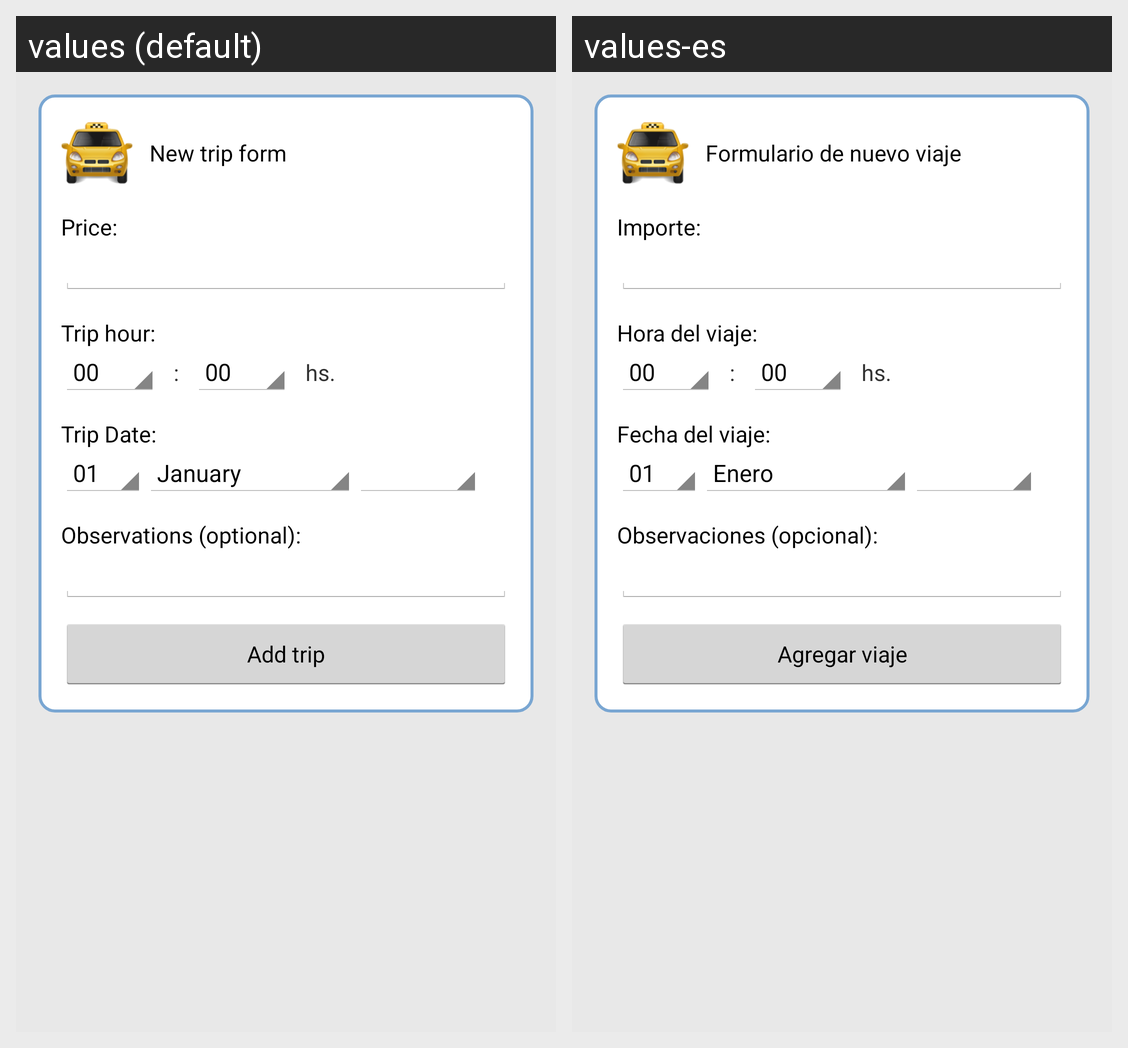

The same Android screen rendered under two of its app's locales, left to right. List the strings drawn on it with the default value and each locale's translation.
Android screen res/layout/agregar.xml rendered under 2 locales, left to right: values (default), values-es. Device: Nexus 5 (rendered at 1080×1920; each locale shown at half size, 540×960, under a caption strip naming it); theme android:Theme.Holo.Light.
Strings drawn on this screen, with the default value and each locale's value (text and hints the layout hard-codes, and strings that could not be matched under every locale, appear in the picture but are not listed):

textoAgregarTitulo
  values:    New trip form
  values-es:    Formulario de nuevo viaje

textoAgregarMonto
  values: Price:
  values-es: Importe:

textoAgregarHoraDelViaje
  values: Trip hour:
  values-es: Hora del viaje:

textoAgregarHoraTexto
  values: hs.
  values-es: hs.

textoAgregarFechaDelViaje
  values: Trip Date:
  values-es: Fecha del viaje:

textoAgregarObservaciones
  values: Observations (optional):
  values-es: Observaciones (opcional):

textoAgregarGuardar
  values: Add trip
  values-es: Agregar viaje
